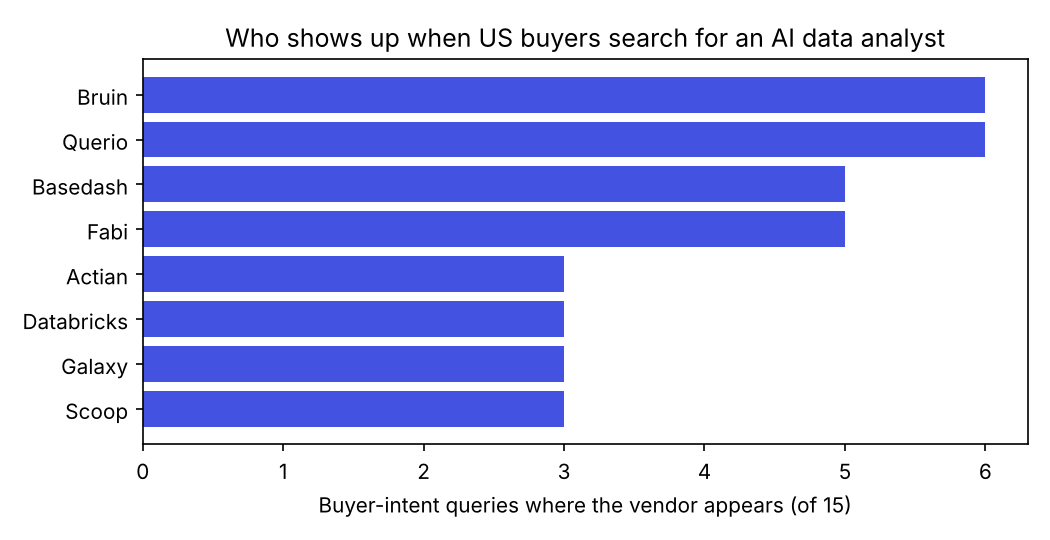

The table this chart was drawn from, first rows:
vendor, queries_present, share_of_queries
Bruin, 6, 0.4
Querio, 6, 0.4
Basedash, 5, 0.333
Fabi, 5, 0.333
Actian, 3, 0.2
Databricks, 3, 0.2
Galaxy, 3, 0.2
Scoop, 3, 0.2
ThoughtSpot, 3, 0.2
Databox, 2, 0.133
Domo, 2, 0.133
Knowi, 2, 0.133
Luzmo, 2, 0.133
Qlik, 2, 0.133
Hex, 1, 0.067
Snowflake, 1, 0.067
WisdomAI, 1, 0.067
